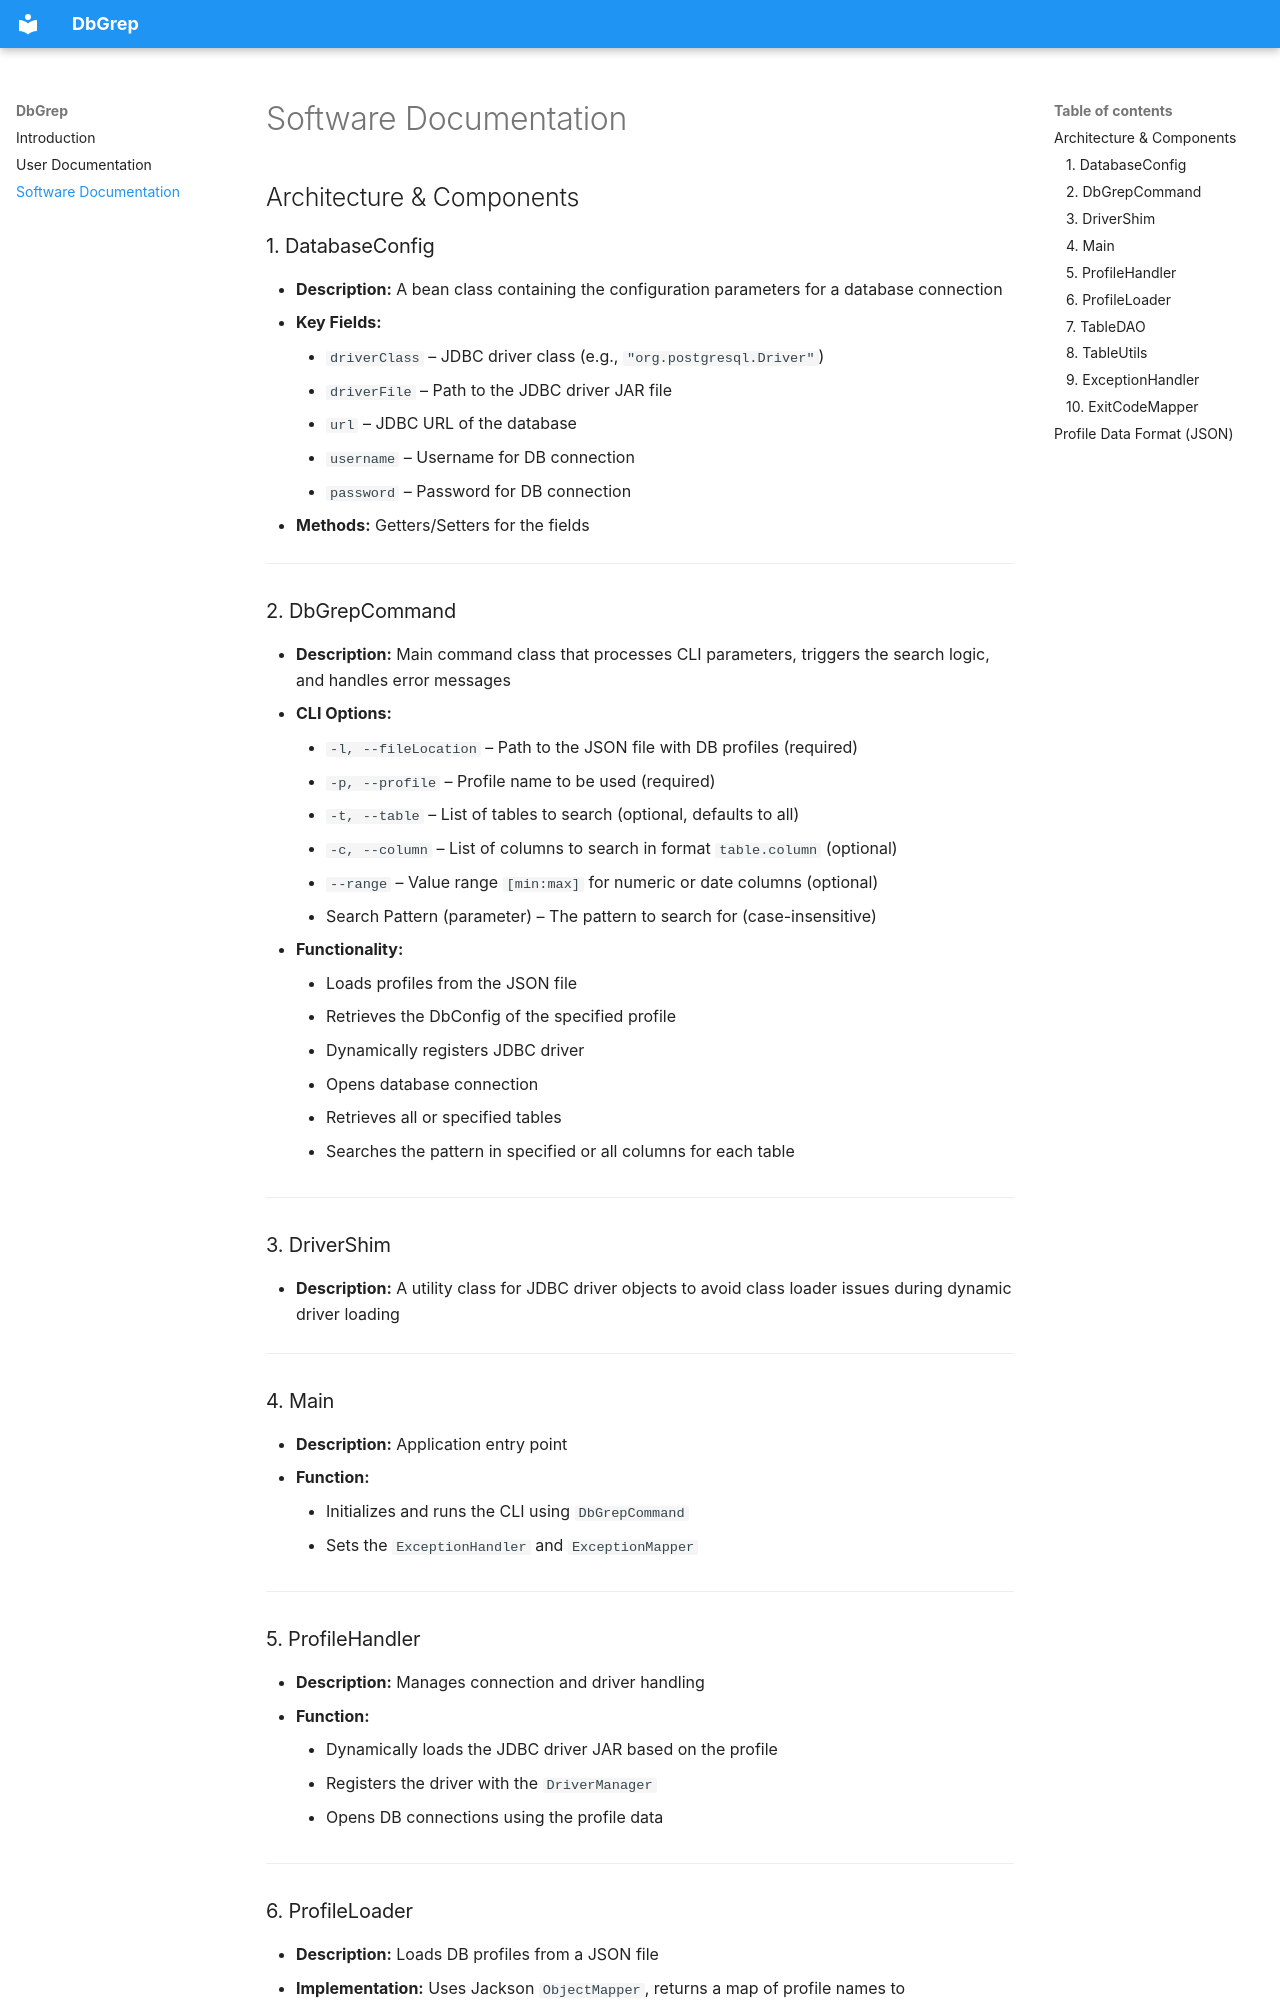

repository: JonasOehler/dbgrep · page: software-docu/index.html · generator: mkdocs

## Architecture & Components

### 1. DatabaseConfig
- **Description:** A bean class containing the configuration parameters for a database connection
- **Key Fields:**
    - `driverClass` – JDBC driver class (e.g., `"org.postgresql.Driver"`)
    - `driverFile` – Path to the JDBC driver JAR file
    - `url` – JDBC URL of the database
    - `username` – Username for DB connection
    - `password` – Password for DB connection
- **Methods:** Getters/Setters for the fields

---

### 2. DbGrepCommand
- **Description:** Main command class that processes CLI parameters, triggers the search logic, and handles error messages
- **CLI Options:**
    - `-l, --fileLocation` – Path to the JSON file with DB profiles (required)
    - `-p, --profile` – Profile name to be used (required)
    - `-t, --table` – List of tables to search (optional, defaults to all)
    - `-c, --column` – List of columns to search in format `table.column` (optional)
    - `--range` – Value range `[min:max]` for numeric or date columns (optional)
    - Search Pattern (parameter) – The pattern to search for (case-insensitive)
- **Functionality:**
    - Loads profiles from the JSON file
    - Retrieves the DbConfig of the specified profile
    - Dynamically registers JDBC driver
    - Opens database connection
    - Retrieves all or specified tables
    - Searches the pattern in specified or all columns for each table

---

### 3. DriverShim
- **Description:** A utility class for JDBC driver objects to avoid class loader issues during dynamic driver loading

---

### 4. Main
- **Description:** Application entry point
- **Function:**
    - Initializes and runs the CLI using `DbGrepCommand`
    - Sets the `ExceptionHandler` and `ExceptionMapper`

---

### 5. ProfileHandler
- **Description:** Manages connection and driver handling
- **Function:**
    - Dynamically loads the JDBC driver JAR based on the profile
    - Registers the driver with the `DriverManager`
    - Opens DB connections using the profile data

---
